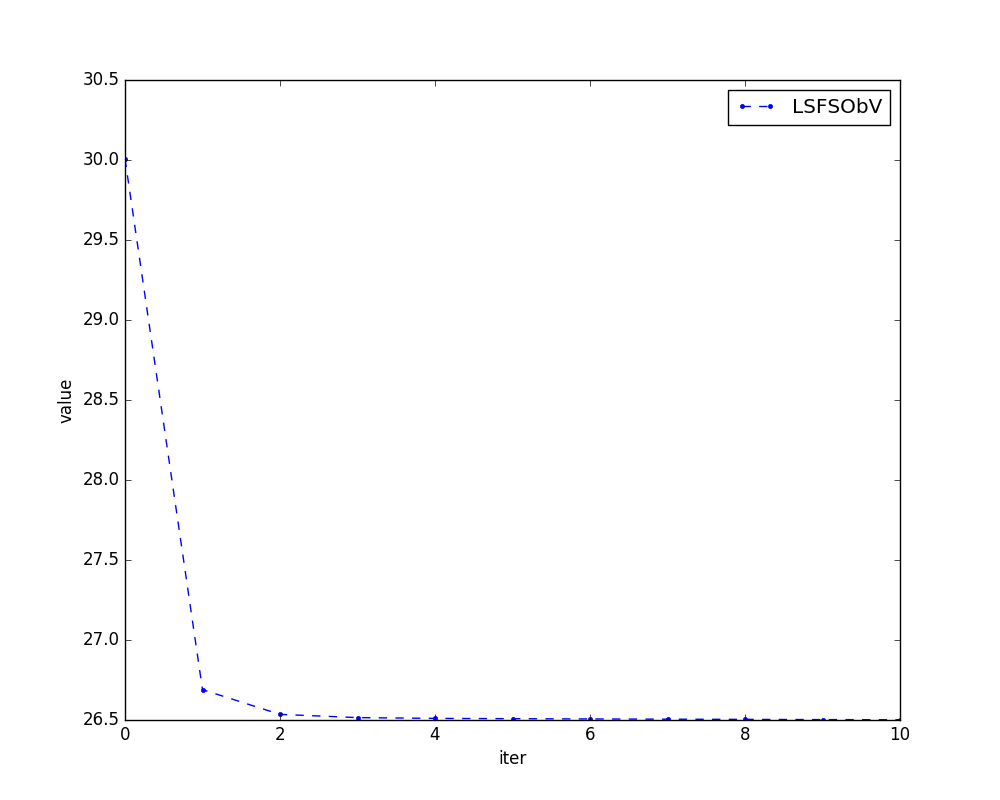

Values plotted in this chart, from the file beside it:
index name, 0, 1, 2, 3, 4, 5, 6, 7, 8, 9, 10
LSFSObV, 30.01, 26.69, 26.54, 26.52, 26.51, 26.51, 26.51, 26.51, 26.5, 26.5, 26.5
